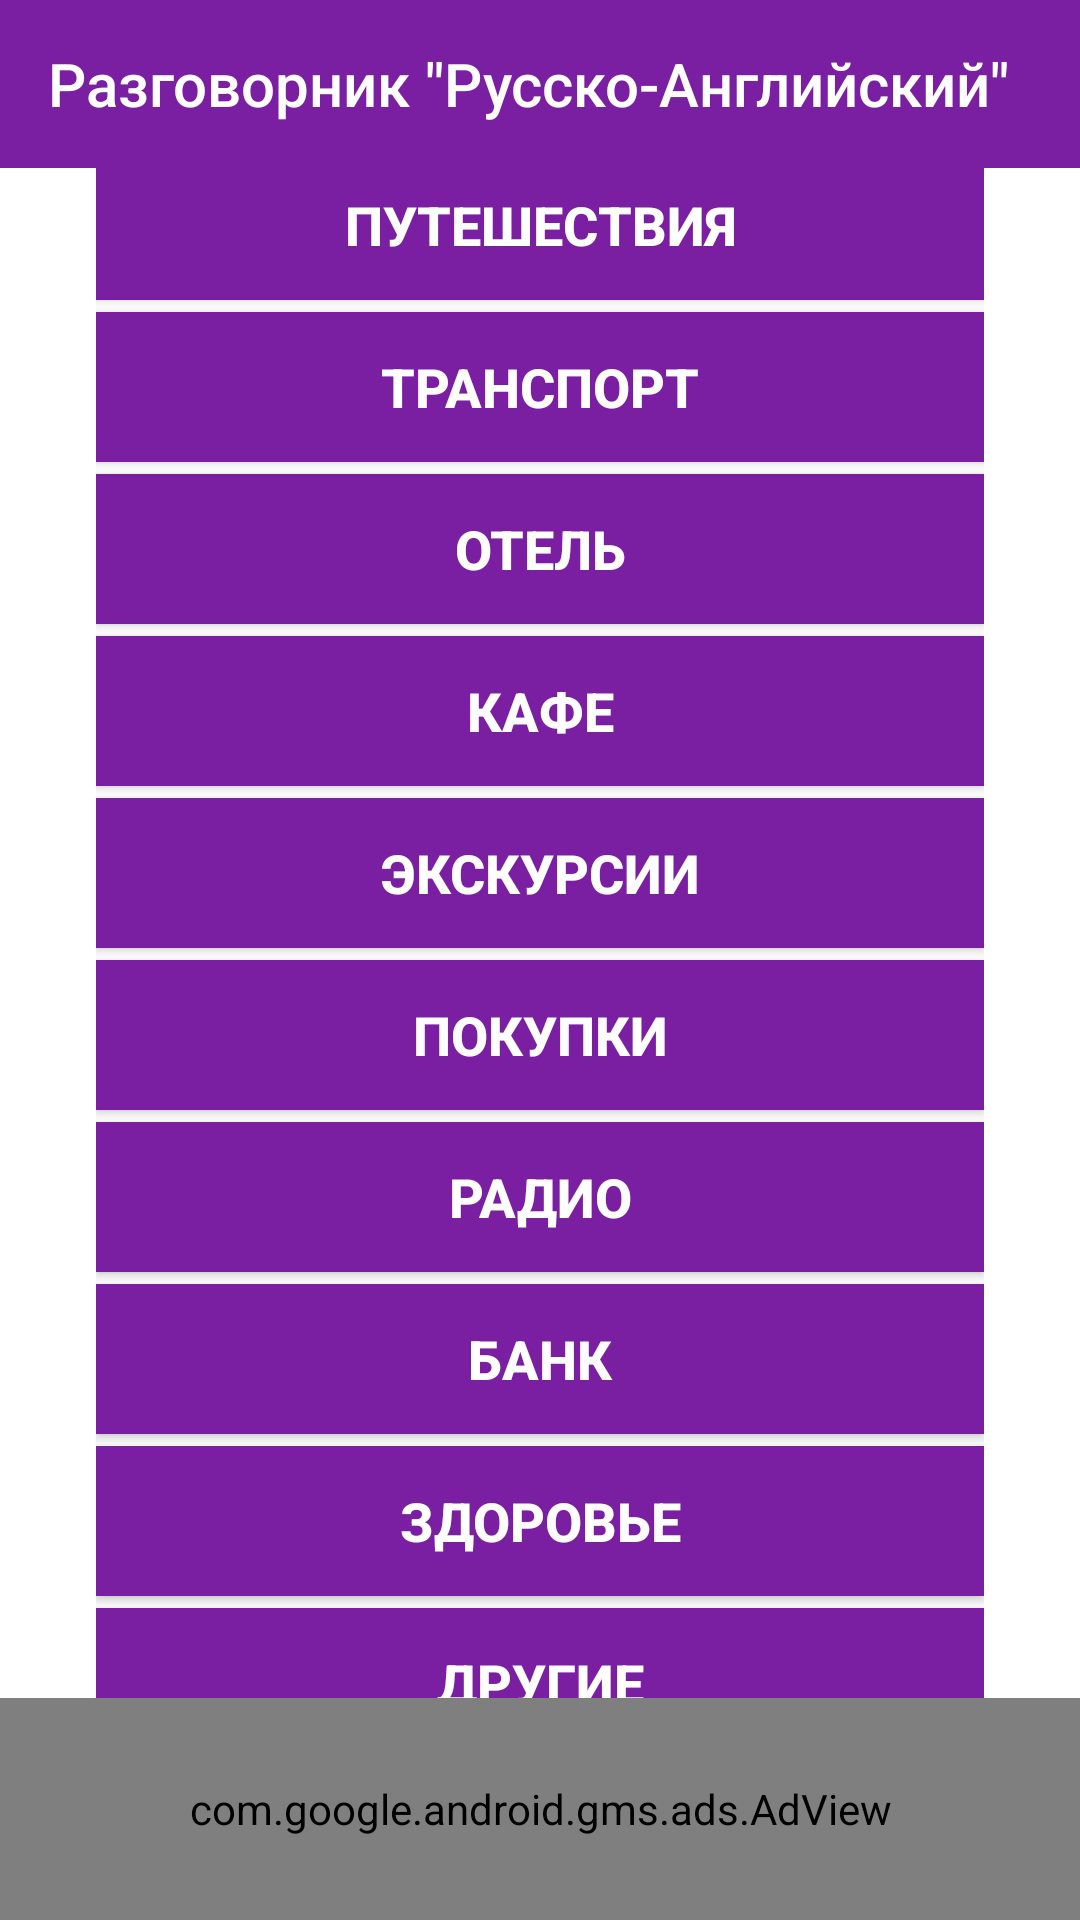

The Android layout XML behind this screen, and the referenced resources:
<!-- AndroidManifest.xml: application theme AppTheme.Fullscreen -->
<!-- res/layout/activity_main.xml -->
<?xml version="1.0" encoding="utf-8"?>
<RelativeLayout xmlns:android="http://schemas.android.com/apk/res/android"
    xmlns:app="http://schemas.android.com/apk/res-auto"
    xmlns:tools="http://schemas.android.com/tools"
    android:layout_width="match_parent"
    android:layout_height="match_parent"
    android:background="@color/colorWhite"
    tools:context=".MainActivity">

    <android.support.v7.widget.Toolbar
        android:id="@+id/toolbar"
        android:layout_width="match_parent"
        android:layout_height="wrap_content"
        android:layout_alignParentTop="true"
        android:background="@color/colorPurple700"
        android:minHeight="?attr/actionBarSize"
        android:theme="?attr/actionBarTheme"
        app:title="@string/app_name"
        app:titleTextColor="@color/colorWhite" />

    <RelativeLayout
        android:id="@+id/rel"
        android:layout_width="match_parent"
        android:layout_height="wrap_content"
        android:layout_alignParentBottom="false"
        android:layout_centerInParent="true"
        android:layout_marginLeft="@dimen/margin16dp"
        android:layout_marginRight="@dimen/margin16dp"
        android:background="@null"
        android:orientation="vertical">

        <LinearLayout
            android:id="@+id/buttonContainer"
            android:layout_width="match_parent"
            android:layout_height="wrap_content"
            android:layout_centerInParent="true"
            android:layout_marginStart="@dimen/margin16dp"
            android:layout_marginTop="@dimen/margin16dp"
            android:layout_marginEnd="@dimen/margin16dp"
            android:layout_marginBottom="@dimen/margin16dp"
            android:background="@null"
            android:orientation="vertical">

            <Button
                android:id="@+id/buttonTrip"
                android:layout_width="match_parent"
                android:layout_height="@dimen/buttonHeight_normal"
                android:layout_marginBottom="@dimen/margin4dp"
                android:background="@color/colorPurple700"
                android:text="@string/trip"
                android:textSize="@dimen/textSize18sp"
                android:textStyle="bold" />

            <Button
                android:id="@+id/buttonTransport"
                android:layout_width="match_parent"
                android:layout_height="@dimen/buttonHeight_normal"
                android:layout_marginBottom="@dimen/margin4dp"
                android:background="@color/colorPurple700"
                android:text="@string/transport"
                android:textSize="@dimen/textSize18sp"
                android:textStyle="bold" />

            <Button
                android:id="@+id/buttonHotel"
                android:layout_width="match_parent"
                android:layout_height="@dimen/buttonHeight_normal"
                android:layout_marginBottom="@dimen/margin4dp"
                android:background="@color/colorPurple700"
                android:text="@string/hotel"
                android:textSize="@dimen/textSize18sp"
                android:textStyle="bold" />

            <Button
                android:id="@+id/buttonCafe"
                android:layout_width="match_parent"
                android:layout_height="@dimen/buttonHeight_normal"
                android:layout_marginBottom="@dimen/margin4dp"
                android:background="@color/colorPurple700"
                android:text="@string/cafe"
                android:textSize="@dimen/textSize18sp"
                android:textStyle="bold" />

            <Button
                android:id="@+id/buttonExcursion"
                android:layout_width="match_parent"
                android:layout_height="@dimen/buttonHeight_normal"
                android:layout_marginBottom="@dimen/margin4dp"
                android:background="@color/colorPurple700"
                android:text="@string/excursion"
                android:textSize="@dimen/textSize18sp"
                android:textStyle="bold" />

            <Button
                android:id="@+id/buttonBuy"
                android:layout_width="match_parent"
                android:layout_height="@dimen/buttonHeight_normal"
                android:layout_marginBottom="@dimen/margin4dp"
                android:background="@color/colorPurple700"
                android:text="@string/buy"
                android:textSize="@dimen/textSize18sp"
                android:textStyle="bold" />

            <Button
                android:id="@+id/buttonRadio"
                android:layout_width="match_parent"
                android:layout_height="@dimen/buttonHeight_normal"
                android:layout_marginBottom="@dimen/margin4dp"
                android:background="@color/colorPurple700"
                android:text="@string/radio"
                android:textSize="@dimen/textSize18sp"
                android:textStyle="bold" />

            <Button
                android:id="@+id/buttonBank"
                android:layout_width="match_parent"
                android:layout_height="@dimen/buttonHeight_normal"
                android:layout_marginBottom="@dimen/margin4dp"
                android:background="@color/colorPurple700"
                android:text="@string/bank"
                android:textSize="@dimen/textSize18sp"
                android:textStyle="bold" />

            <Button
                android:id="@+id/buttonHealth"
                android:layout_width="match_parent"
                android:layout_height="@dimen/buttonHeight_normal"
                android:layout_marginBottom="@dimen/margin4dp"
                android:background="@color/colorPurple700"
                android:text="@string/health"
                android:textSize="@dimen/textSize18sp"
                android:textStyle="bold" />

            <Button
                android:id="@+id/buttonCommon"
                android:layout_width="match_parent"
                android:layout_height="@dimen/buttonHeight_normal"
                android:layout_marginBottom="@dimen/margin4dp"
                android:background="@color/colorPurple700"
                android:text="@string/common"
                android:textSize="@dimen/textSize18sp"
                android:textStyle="bold" />
        </LinearLayout>

    </RelativeLayout>

    <RelativeLayout
        android:id="@+id/adLayout"
        android:layout_width="match_parent"
        android:layout_height="@dimen/leaderboardBannerHeight"
        android:layout_alignParentBottom="true"
        android:orientation="vertical">

        <com.google.android.gms.ads.AdView
            android:id="@+id/adView"
            android:layout_width="match_parent"
            android:layout_height="match_parent"
            android:layout_marginTop="@dimen/margin16dp"
            android:background="@null"
            app:adSize="BANNER"
            app:adUnitId="ca-app-pub-6978053805119593/7321619267" />
    </RelativeLayout>
</RelativeLayout>
<!-- resources referenced by this layout -->
<resources>
  <color name="colorPurple700">#7B1FA2</color>
  <color name="colorWhite">#FFFFFF</color>
  <dimen name="buttonHeight_normal">50dp</dimen>
  <dimen name="leaderboardBannerHeight">90dp</dimen>
  <dimen name="margin16dp">16dp</dimen>
  <dimen name="margin4dp">4dp</dimen>
  <dimen name="textSize18sp">18sp</dimen>
  <string name="app_name">Разговорник \"Русско-Английский\"</string>
  <string name="bank">Банк</string>
  <string name="buy">Покупки</string>
  <string name="cafe">Кафе</string>
  <string name="common">Другие</string>
  <string name="excursion">Экскурсии</string>
  <string name="health">Здоровье</string>
  <string name="hotel">Отель</string>
  <string name="radio">Радио</string>
  <string name="transport">Транспорт</string>
  <string name="trip">Путешествия</string>
  <style name="AppTheme.Fullscreen" parent="AppTheme">
          <item name="android:windowFullscreen">true</item>
      </style>
  <style name="AppTheme" parent="Theme.AppCompat.Light.NoActionBar">
          
          <item name="colorPrimary">@color/colorPrimary</item>
          <item name="colorPrimaryDark">@color/colorPrimaryDark</item>
          <item name="colorAccent">@color/colorAccent</item>
          <item name="android:textColor">@color/colorWhite</item>
          <item name="android:titleTextColor">@color/colorWhite</item>
          <item name="android:textSize">14sp</item>
          <item name="actionOverflowMenuStyle">@style/OverflowMenu</item>
      </style>
  <color name="colorPrimary">#008577</color>
  <color name="colorPrimaryDark">#00574B</color>
  <color name="colorAccent">#D81B60</color>
  <style name="OverflowMenu" parent="Widget.AppCompat.PopupMenu.Overflow">
          
          <item name="overlapAnchor">false</item>
          <item name="android:dropDownVerticalOffset">-4.0dip</item>
          
          <item name="android:overlapAnchor">false</item>
          <item name="android:dropDownVerticalOffset">4.0dip</item>
      </style>
</resources>
